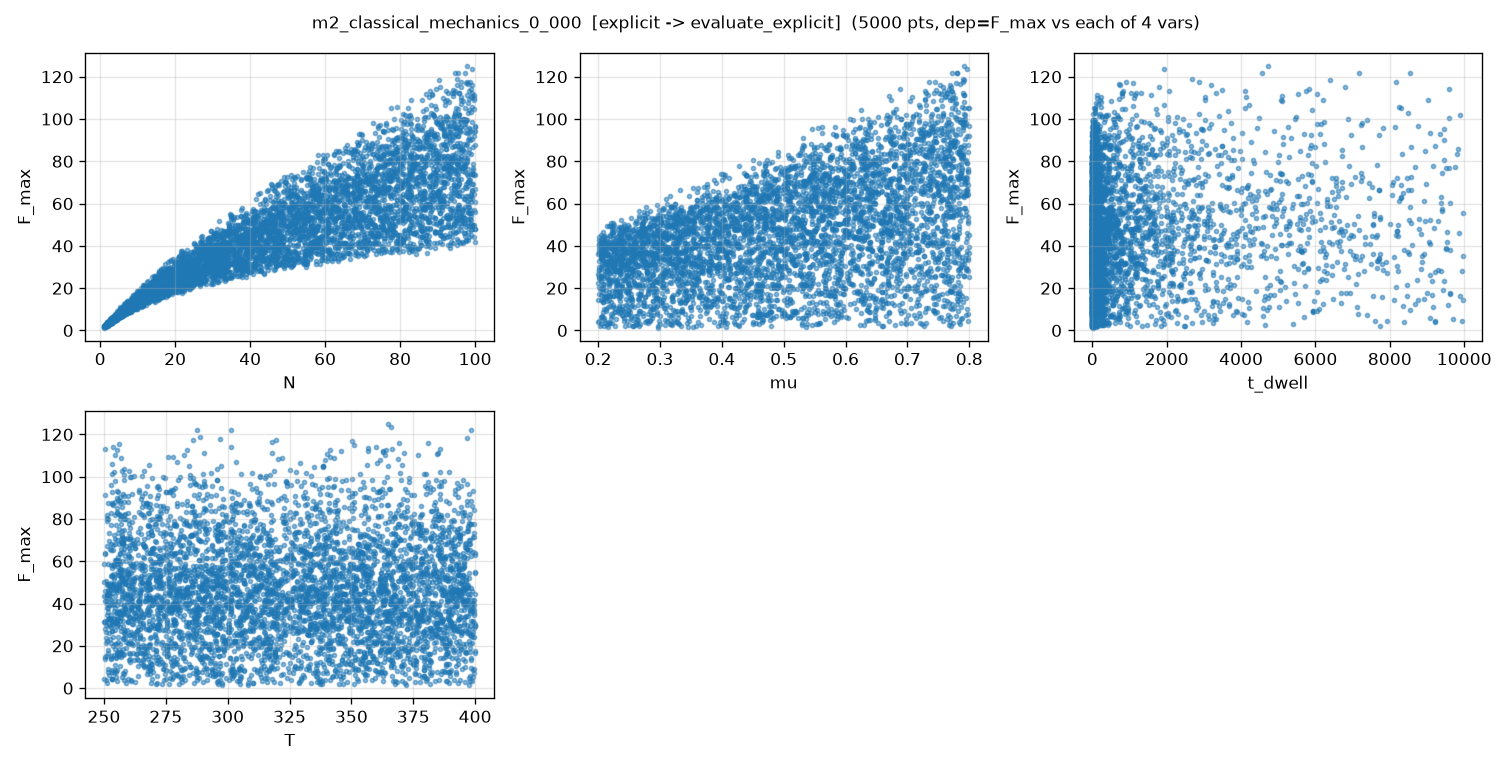

The table this chart was drawn from, first rows:
N, mu, t_dwell, T, F_max, F_max_noisy
5.167034084532541272e+01, 2.249779727777080351e-01, 1.943137663691904038e+02, 3.808431520043391174e+02, 3.338773202468118484e+01, 3.349140728230062081e+01
9.509590593626759869e+01, 6.400127210744328554e-01, 1.334154602886788554e+00, 3.227933950668105467e+02, 7.880872691039856193e+01, 7.905521235344890840e+01
1.527180165924374045e+01, 2.539209870775767652e-01, 3.812257650062841119e+00, 3.662945846682681008e+02, 1.484729876107106783e+01, 1.494642988392608451e+01
9.491629526658714155e+01, 2.653170990443958766e-01, 1.983726584064656436e+03, 3.243822445856331456e+02, 5.389334590598976860e+01, 5.350239873650846079e+01
3.187131374903805892e+01, 5.823016757037453583e-01, 2.250642439351326374e+01, 2.562260334686511101e+02, 3.650741263558170147e+01, 3.677901939558363864e+01
4.290931844828499209e+01, 7.075894707376688686e-01, 5.488968900139058178e+02, 3.896406389502536740e+02, 5.673034613950582639e+01, 5.686425851121502717e+01
8.294255678822374023e+01, 3.547209004166127500e-01, 2.235769423247625554e+01, 3.630072588781531522e+02, 5.189159907245644376e+01, 5.173051310184835927e+01
4.151071450054696754e+01, 5.037146618459450442e-01, 2.004924044503935132e+00, 2.996365344947055291e+02, 3.840373324808625455e+01, 3.857806867934515793e+01
5.540977507963288673e+01, 6.600038308981599489e-01, 4.617240667784756170e+00, 3.901919963100142468e+02, 5.625588107103853730e+01, 5.636525278989436316e+01
3.728352211063768351e+00, 3.110185311555386800e-01, 1.282104093811173851e+00, 3.159568402319948746e+02, 4.603795263887104916e+00, 4.692035012883763123e+00
7.559779775880585362e+01, 4.473767034335618398e-01, 3.459622535763195117e+01, 2.651901609839370622e+02, 5.692320112006188282e+01, 5.693172779245661985e+01
5.427618800870854443e+01, 5.557452373374528465e-01, 6.089371835728104365e+00, 2.583729683078053085e+02, 4.966815500235730951e+01, 4.983216889834104535e+01
3.364343993341012151e+01, 6.724369381250938638e-01, 1.404262366797302548e+03, 2.997441008076947355e+02, 4.674667019261747214e+01, 4.652573396651697379e+01
7.905444163941203328e+01, 5.440585542573836975e-01, 1.635936804251601151e+00, 3.062277125402861202e+02, 6.166930282593467894e+01, 6.162042984153676173e+01
3.101628809987285251e+01, 2.876686793985526180e-01, 7.250035614269396547e+02, 3.233394186187202877e+02, 2.814577332748353200e+01, 2.800113753367953962e+01
4.589629105858450231e+01, 6.982808896213006378e-01, 4.849666556041474905e+02, 2.607512915014509645e+02, 5.841018087064753672e+01, 5.858983473443792178e+01
1.427012802746931008e+01, 6.866609274409010144e-01, 9.245137086554528594e+01, 3.540548580348070118e+02, 2.222640053082030676e+01, 2.223831716306480288e+01
4.090818565826579345e+01, 6.337550808856873275e-01, 7.730355086086630934e+01, 3.293321071239815865e+02, 4.790090665922120650e+01, 4.781316963393167896e+01
2.114206882693881084e+01, 6.397984389301172303e-01, 5.299286028284613259e+00, 3.494322091667365271e+02, 2.734600862111160779e+01, 2.711143608240455549e+01
2.696902070374310156e+01, 4.734539017014819939e-01, 2.075437839835567644e+01, 2.713336548896741647e+02, 2.909313419462586126e+01, 2.901597652244020153e+01
7.528610259037520791e+01, 5.901419569039503266e-01, 1.286772836413257437e+03, 3.130730644254869617e+02, 7.745664347600677502e+01, 7.745908613016227662e+01
2.876046704061795367e+01, 7.992401419509989058e-01, 5.941139663791824788e+00, 2.992312671823390815e+02, 3.929750117087911576e+01, 3.921482029928930757e+01
4.903390646873187109e+01, 7.849208698812855101e-01, 3.144043976880659557e+02, 3.349452094230164221e+02, 6.602179884410514887e+01, 6.641001798842461312e+01
9.809298278032262886e+01, 3.118690421505183608e-01, 9.709777736263642964e+02, 3.743842346522834532e+02, 5.976989964975176406e+01, 6.007191694434349927e+01
9.620406217271488458e+01, 5.824463517731607309e-01, 5.252825178560000495e+03, 2.903541183589611023e+02, 9.630320281260750903e+01, 9.548985406891772243e+01
7.275420413657982976e+01, 7.205222714057384348e-01, 1.563629717957031096e+00, 2.801371270249057375e+02, 7.065183887122483952e+01, 7.008513489743454272e+01
5.458145869919598425e+01, 2.360788175631921004e-01, 1.446101387431966430e+02, 3.132312306344937269e+02, 3.472955758332047083e+01, 3.467712595570392153e+01
2.841222920049171208e+01, 5.449641436787762139e-01, 2.406189606754390198e+00, 3.104988573669688776e+02, 3.090507018464039390e+01, 3.077841306116748754e+01
1.690454886873756024e+01, 2.692952414191067123e-01, 3.516111519047062757e+03, 3.944757881462272735e+02, 1.862936970564935280e+01, 1.869346260489893652e+01
9.702261590839712824e+01, 3.101392734517392502e-01, 6.506240218298300533e+03, 2.823834402670769919e+02, 6.208759444908336178e+01, 6.215279102839013348e+01
5.209078996923999227e+01, 4.155177503494578151e-01, 1.673253622228390913e+00, 2.793006873405360011e+02, 3.992098376318890018e+01, 4.055633538970421625e+01
1.247069563460626185e+01, 5.340015313951540499e-01, 2.493992396415640744e+00, 2.759099927789897038e+02, 1.615921020557115639e+01, 1.582560397676347286e+01
6.272548579821253867e+01, 5.248769774981569824e-01, 6.770744374449722613e+01, 3.953245505916706861e+02, 5.735388547599955444e+01, 5.724060397386145382e+01
7.789162831988750213e+01, 5.023913508610671208e-01, 1.258135787408901251e+03, 3.778354722888495871e+02, 7.097483758628958128e+01, 7.158766906853728074e+01
6.168732680425100767e+01, 7.743561878112332764e-01, 2.911476346082306463e+02, 2.678976850083960244e+02, 7.725029535518486057e+01, 7.744430625404541502e+01
9.181247277429936560e+01, 5.056046557662926544e-01, 2.122663743699253303e+01, 3.976035235629184967e+02, 7.015417939235405242e+01, 7.035309840406692672e+01
4.919694789756082542e+00, 6.398576825082189501e-01, 2.439858438512133318e+02, 3.524670331160260730e+02, 8.514525119183828039e+00, 8.360323207677589963e+00
5.333033706274214580e+01, 4.005798623534289060e-01, 1.555427019779534021e+03, 3.683104535715359020e+02, 4.771775690347224952e+01, 4.722333435221555220e+01
4.647425240565496551e+01, 6.466002031248210269e-01, 4.852828144988420718e+03, 3.604988184023067106e+02, 6.032795999715062152e+01, 6.037819942041744525e+01
7.172608335837684201e+00, 6.487343740364007738e-01, 3.575172955756473758e+00, 3.751081504831096254e+02, 1.096654367195656832e+01, 1.099924789830303240e+01
6.449148874479811866e+01, 6.017392243108503624e-01, 2.355492174514064118e+03, 3.534396135347972177e+02, 7.156570010426148087e+01, 7.119749448798810931e+01
8.541065100958502398e+01, 6.525774493992617664e-01, 3.905182603724753676e+02, 3.158371757150684971e+02, 8.829404419608097498e+01, 8.808907619754680240e+01
5.970116079232411721e+01, 5.434140175302911713e-01, 1.397061183975065717e+02, 3.088266862732383515e+02, 5.773118148672311634e+01, 5.770956838280494594e+01
2.674964732598509798e+01, 7.133837451536302332e-01, 5.795726211945344630e+01, 3.229600061071788559e+02, 3.712187539065249098e+01, 3.683844990373425787e+01
8.414827058210947541e+01, 6.995203608479438895e-01, 1.104633071522233365e+02, 3.373564874912637492e+02, 8.823447154631980993e+01, 8.820499055596414451e+01
5.144009227062942813e+01, 2.578338643394735841e-01, 6.837543226383535000e+01, 3.119400000721728361e+02, 3.430197079395216520e+01, 3.433061570219300052e+01
5.157799956218676840e+01, 4.690134724136856836e-01, 4.816846313262991544e+02, 2.545267155557368994e+02, 4.921584449979249598e+01, 4.922652037090914234e+01
7.554999056251560319e+01, 2.724032386393099303e-01, 4.447599036283218993e+03, 2.731961075492695272e+02, 4.860689014597409852e+01, 4.845500264847980532e+01
1.564428154271069893e+01, 7.703234235750242576e-01, 8.861945420069394785e+00, 3.179412956022272283e+02, 2.389927595301864471e+01, 2.407740037455439008e+01
8.214304519280841532e+01, 4.609347177674232854e-01, 1.019195576923746849e+00, 3.695280957472370460e+02, 5.637473420330573504e+01, 5.664208428959043573e+01
6.864540369432245370e+01, 3.320469908604700704e-01, 1.267745823647004499e+00, 3.079574810901416981e+02, 4.163196656277305863e+01, 4.172822105414302740e+01
7.892259721392530025e+01, 7.025771250335408613e-01, 4.433906240848205016e+03, 3.795743092716431875e+02, 9.552827097005618384e+01, 9.528280190183909326e+01
1.997000964299338932e+01, 2.523296957577373933e-01, 5.191953544575163505e+03, 3.875899050572667193e+02, 2.075429464650101608e+01, 2.097379033163664985e+01
8.043405195231846960e+01, 2.924521691875331397e-01, 3.166620387346172265e+03, 2.621482571711444507e+02, 5.206751356619658111e+01, 5.191708156065646307e+01
1.994106867966282692e+01, 6.072979620497221953e-01, 2.137432898763965738e+02, 3.584626476725355815e+02, 2.804480278639556090e+01, 2.830855097188195657e+01
9.073709118987759226e+00, 5.044539937332945811e-01, 2.192035488353760400e+02, 3.929784606934641715e+02, 1.335049694220903937e+01, 1.302896071714580550e+01
8.566747045441994146e+01, 3.603767997629485631e-01, 4.127063044812118164e+01, 2.947256710990196211e+02, 5.426481990811476663e+01, 5.453916006905340197e+01
8.626706612158916698e+01, 5.457678615573073877e-01, 2.245322682557857163e+01, 3.168407638575354781e+02, 7.065703871425237992e+01, 7.065101967786773685e+01
8.777717254524146995e+01, 3.244302042869190439e-01, 5.406191762986508365e+03, 3.191605452967020824e+02, 5.972433269908859899e+01, 5.934970803198827127e+01
4.771906221652023561e+01, 3.855413665384086475e-01, 1.322375832639193050e+02, 3.173741198753083950e+02, 4.056908783466974455e+01, 4.047491799307969274e+01
... 4,940 more rows
